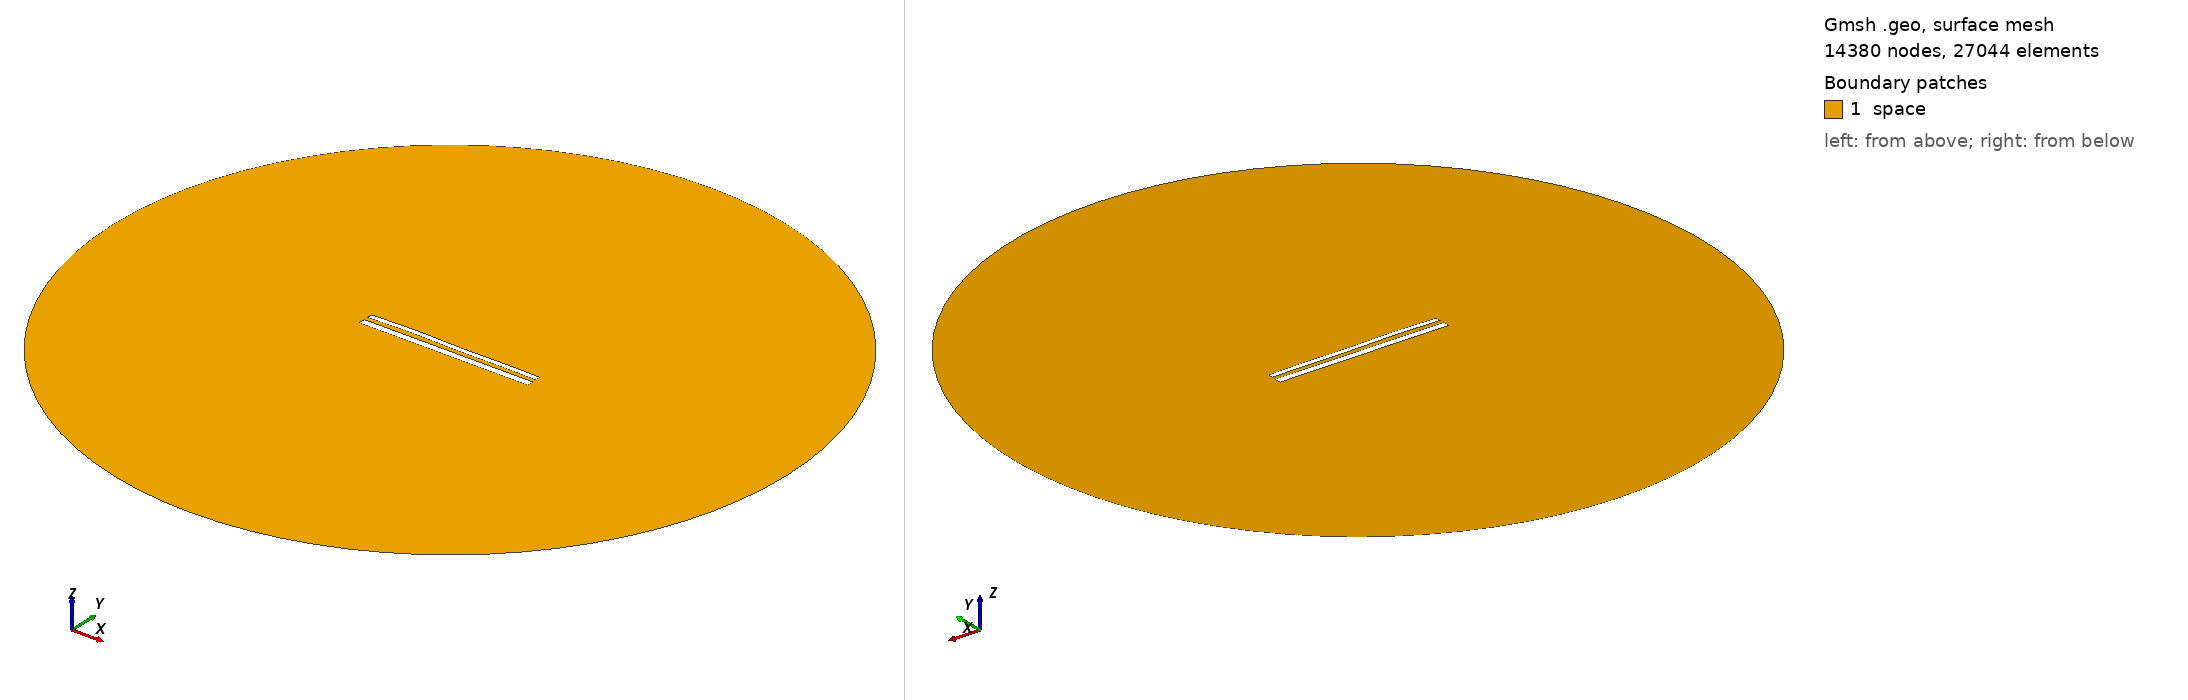

Gmsh geometry script, surface-meshed: 14380 nodes, 27044 surface elements. Boundary patches (legend numbers): 1 space. Left view from above one corner, right view from below the opposite corner. Legend entries are the model's physical surfaces. The drawing asked Gmsh for element sizes between 1% and 20% of the model's largest extent; the script's own settings can give other sizes.

=== 12250.geo (drawn) ===
//---------------------------------------
// Geometry kernel
//---------------------------------------

SetFactory("OpenCASCADE");



//---------------------------------------
// Parameters of the geometry
//---------------------------------------

// Overetch of the upper plate
overetch = 0.375;

// Distance between the plates
distance = 2.5;

// Discretization over the x axis (for the deformation)
nx = 50; 

// Length of the plate
L = 100 - overetch; 

// Number of modes
n = 4; 

// 1st mode coefficient
coeff(1) = 0.0;
beta(1) = 0.596864 * 3.1415926535 / L;

// 2nd mode coefficient
coeff(2) = 0.15;
beta(2) = 1.49418 * 3.1415926535 / L;

// 3rd mode coefficient
coeff(3) = 0.15;
beta(3) = 2.50025 * 3.1415926535 / L;

// 4th mode coefficient
coeff(4) = 0.15;
beta(4) = 3.49999 * 3.1415926535 / L;



//---------------------------------------
// Upper plate (deformed rectangle)
//---------------------------------------

// Coordiantes of the upper plate
xmin = -50;
xmax = 50 - overetch;

// Height of the upper plate
yheight = 4 - 2 * overetch;

// Indexes of the points
UpperID[] = {};
LowerID[] = {};
LeftID[] = {};
RightID[] = {};

// Point index
p = 1;

// Horizontal edges
For i In {1:nx}
    x = xmin + (i-1)*(xmax - xmin)/(nx-1);

    y_bottom = distance / 2 + overetch;
    For j In {1:n}
        C = (Cosh(beta(j)*L) + Cos(beta(j)*L)) / (Sinh(beta(j)*L) + Sin(beta(j)*L));
        y_bottom  = y_bottom + coeff(j) * (Cosh(beta(j)*(x+50)) - Cos(beta(j)*(x+50)) - C * (Sinh(beta(j)*(x+50)) - Sin(beta(j)*(x+50))));
    EndFor

    y_top = y_bottom + yheight;

    Point(p) = {x, y_top, 0, 1.0};
    UpperID[i] = p;
    p = p + 1;

    Point(p) = {x, y_bottom, 0, 1.0};
    LowerID[i] = p;
    p = p + 1;
EndFor

// Create point lists
UpperPts[] = {}; LowerPts[] = {};
For i In {1:nx}
  UpperPts[] += {UpperID[i]};
  LowerPts[] += {LowerID[i]};
EndFor

// Build splines
Spline(1) = {UpperPts[]};
Spline(2) = {LowerPts[]};
Line(3) = {LowerPts[nx-1], UpperPts[nx-1]};
Line(4) = {LowerPts[0], UpperPts[0]};

// Build the plane surface
Curve Loop(1) = {2, 3, -1, -4};
Plane Surface(1) = {1};



//---------------------------------------
// Lower plate (rectangle)
//---------------------------------------

// Vertices
Point(1001) = {-50, -1, 0, 1.0};
Point(1002) = { 50, -1, 0, 1.0};
Point(1003) = { 50,  -5, 0, 1.0};
Point(1004) = {-50,  -5, 0, 1.0};

// Edges
Line(5) = {1001, 1002};
Line(6) = {1002, 1003};
Line(7) = {1003, 1004};
Line(8) = {1004, 1001};

// Plane surface
Line Loop(2) = {5, 6, 7, 8};
Plane Surface(2) = {2}; 



//---------------------------------------
// Outer (fictious) boundary
//---------------------------------------

// Points
Point(1005) = {0, 0, 0};       // Center
Point(1006) = {200, 0, 0};     // Start point
Point(1007) = {0, 200, 0};     // 90 degrees
Point(1008) = {-200, 0, 0};    // 180 degrees
Point(1009) = {0, -200, 0};    // 270 degrees

// Circle arcs (each needs start, center, end)
Circle(9) = {1006, 1005, 1007};
Circle(10) = {1007, 1005, 1008};
Circle(11) = {1008, 1005, 1009};
Circle(12) = {1009, 1005, 1006};

// Plane surface for the entire domain
Curve Loop(3) = {9, 10, 11, 12};
Surface(3) = {3};

// Subtract the plates from the whole domain to obtain the actual domain where we want to solve the equations
BooleanDifference{ Surface{3}; Delete; }{ Surface{1}; Surface{2}; Delete; }




//---------------------------------------
// Transfinite Lines/Curves
//---------------------------------------

// Set the number of points on the boundaries
r = 7;

// Plates
Transfinite Curve {1, 2} = 50*r Using Progression 1;
Transfinite Curve {3, 4} = 2*r Using Progression 1;
Transfinite Line {5, 7} = 50*r Using Progression 1;
Transfinite Line {6, 8} = 2*r Using Progression 1;

// Outer boundary
Transfinite Line {9, 10, 11, 12} = 20 Using Progression 1;



//---------------------------------------
// Physical groups
//---------------------------------------                

// Physical curves (boundaries)
Physical Line("force_segment", 10) = {2};
Physical Line("upper_plate", 11) = {1, 3, 4};
Physical Line("lower_plate", 12) = {5, 6, 7, 8};
Physical Line("boundary", 20) = {9, 10, 11, 12};

// Physical Surfaces
Physical Surface("space", 30) = {3};



//---------------------------------------
// 6. Generate the Mesh
//---------------------------------------

// 2D mesh generation
Mesh 2;
